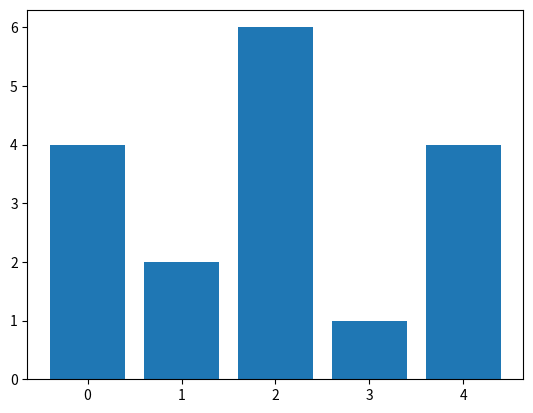

Reproduce this figure in Python.
# -*- coding: utf-8 -*-
"""
Created on Sat Feb 19 09:06:20 2022

[redacted]
"""


import numpy as np
import matplotlib.pyplot as plt
x7 = np.arange(5)
x8 = np.array([4, 2, 6, 1, 4])

plt.bar(x7, x8)